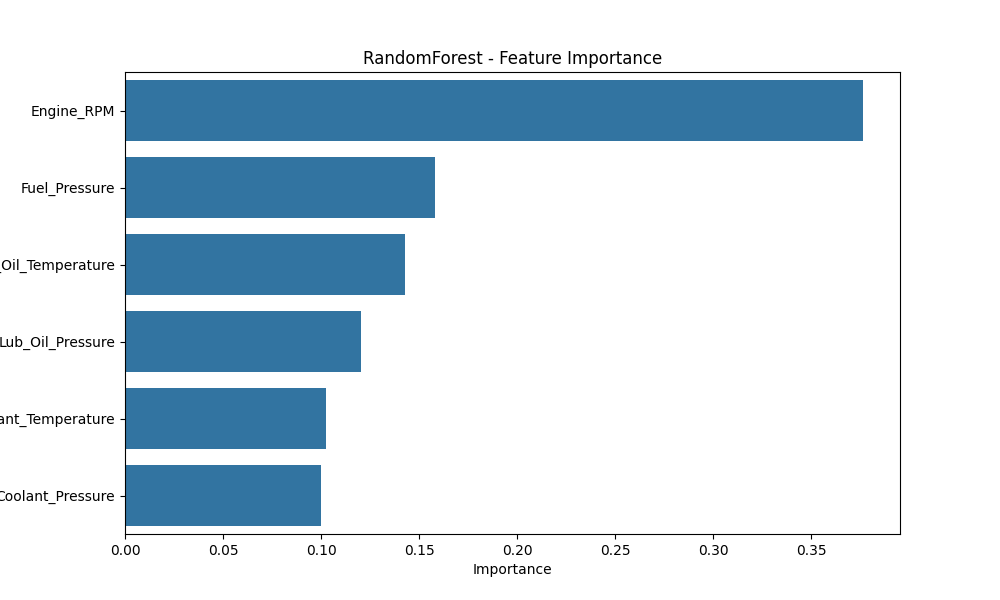

The data file committed next to this chart (first rows):
Feature, Importance
Engine_RPM, 0.3764
Fuel_Pressure, 0.1583
Lub_Oil_Temperature, 0.1427
Lub_Oil_Pressure, 0.1202
Coolant_Temperature, 0.1025
Coolant_Pressure, 0.09992
